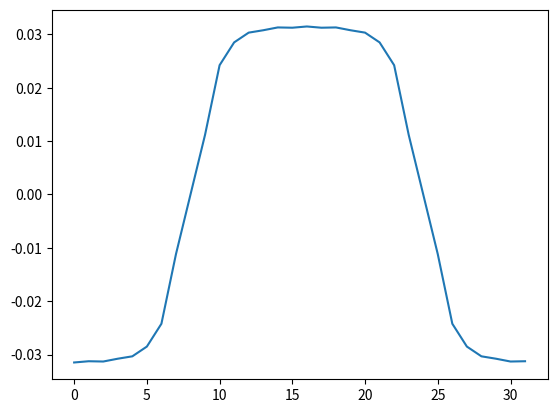

The script that saved this image:

import numpy as np
import matplotlib.pyplot as plt

# [redacted]
# Ea is precomputed
def RadSinR(n, alpha):
    if n == 1 or n == -1:
        return .5
    else:
        return 0

def RadSinT(n, alpha):
    return 0

def RadialR(n, alpha):
    
    if n%2 != 0:
        return alpha*np.sin(n*alpha*np.pi/2)/(n*alpha*np.pi/2)
    
    if n%2 == 0:
        return 0

def RadialT(n, alpha):
    return 0

n_p = 8
r_s = .051
r_m = .05
r_r = .045
b_r = 1.3
mu_r = 1.05
mu_0 = 0.001 #value doesn't matter
alpha = .85

def B_fourier_terms(n):
    bmat = np.zeros((3, 3))
    rhs = np.zeros(3)

    beta = n*n_p
    
    k_rn = RadialR(n, alpha)
    k_tn = RadialT(n, alpha)
    #Cm = b_r*(k_rn + 1j*beta*k_tn)/((1-beta**2)*mu_r*mu_0)
    Cm = b_r*(k_rn)/((1-beta**2)*mu_r*mu_0)
    
    #Hatheta boundary condition
    # bmat[0, 0] = (r_s**(-beta-1))
    # rhs[0] = -r_s**(beta-1)
    Ea = -(r_s)**(2*beta)
    
    #Hmtheta boundary condition
    bmat[0, 1] = (r_r**(-beta-1))
    bmat[0, 2] = (r_r**(beta-1))
    rhs[0] = -Cm
    
    #Htheta boundary condition
    bmat[1, 0] = -Ea*(r_m**(-beta-1)) - r_m**(beta - 1)
    bmat[1, 1] = r_m**(-beta-1) 
    bmat[1, 2] = r_m**(beta-1)
    rhs[1] = -Cm
    
    #Hr boundary condition
    bmat[2, 0] = (beta/mu_r)*(Ea*(r_m**(-beta-1)) - r_m**(beta - 1))
    bmat[2, 1] = -beta*(r_m**(-beta-1))
    bmat[2, 2] = beta*(r_m**(beta-1))
    rhs[2] = (b_r*k_rn/(mu_r*mu_0)) - Cm 
    
    #print(bmat)
    #print(rhs)
    
    bmat_inv = np.linalg.inv(bmat)
    
    #print(bmat_inv)
    
    x = bmat_inv.dot(rhs)
    return x
    
def B_arn(b_fourier, n, r):
    Da = -b_fourier[0]
    #print(Da)
    beta = n*n_p
    Ea = -(r_s)**(2*beta)
    b_arn = mu_0*beta*Da*(Ea*(r**(-beta-1)) - r**(beta-1))
    return b_arn
    
if __name__ == '__main__':
    
    N = 17
    B_r = np.zeros(N)
    
    for n in range(1, N):
        b_f = B_fourier_terms(n)
        B_r[n] = B_arn(b_f, n, r_s)
        print(B_r[n])
        
    i = np.fft.irfft(B_r)
    #print(i)
    plt.plot(i)
    plt.show()
        
